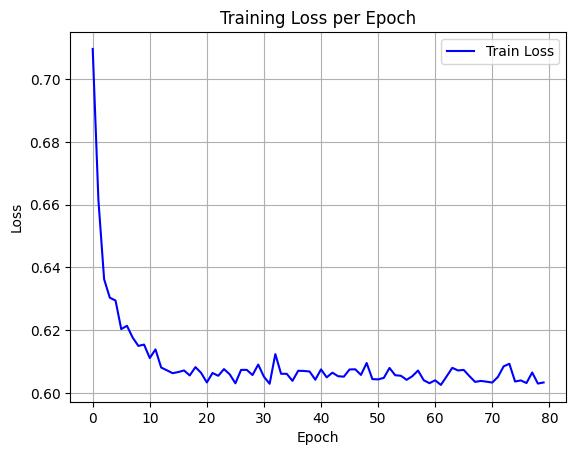

The file beside this chart, header and first rows:
epoch, train_loss
0, 0.7097
1, 0.6615
2, 0.6363
3, 0.6304
4, 0.6295
5, 0.6204
6, 0.6214
7, 0.6176
8, 0.615
9, 0.6154
10, 0.6111
11, 0.6139
12, 0.6081
13, 0.6072
14, 0.6063
15, 0.6066
16, 0.6072
17, 0.6056
18, 0.6082
19, 0.6064
20, 0.6033
21, 0.6063
22, 0.6055
23, 0.6076
24, 0.6059
25, 0.6031
26, 0.6073
27, 0.6073
28, 0.6057
29, 0.609
30, 0.6052
31, 0.6029
32, 0.6124
33, 0.6061
34, 0.6061
35, 0.6038
36, 0.607
37, 0.607
38, 0.6068
39, 0.6042
40, 0.6075
41, 0.605
42, 0.6064
43, 0.6053
44, 0.6052
45, 0.6075
46, 0.6075
47, 0.6057
48, 0.6095
49, 0.6044
50, 0.6043
51, 0.6048
52, 0.608
53, 0.6056
54, 0.6055
55, 0.6042
56, 0.6053
57, 0.6071
58, 0.604
59, 0.6031
... 20 more rows
